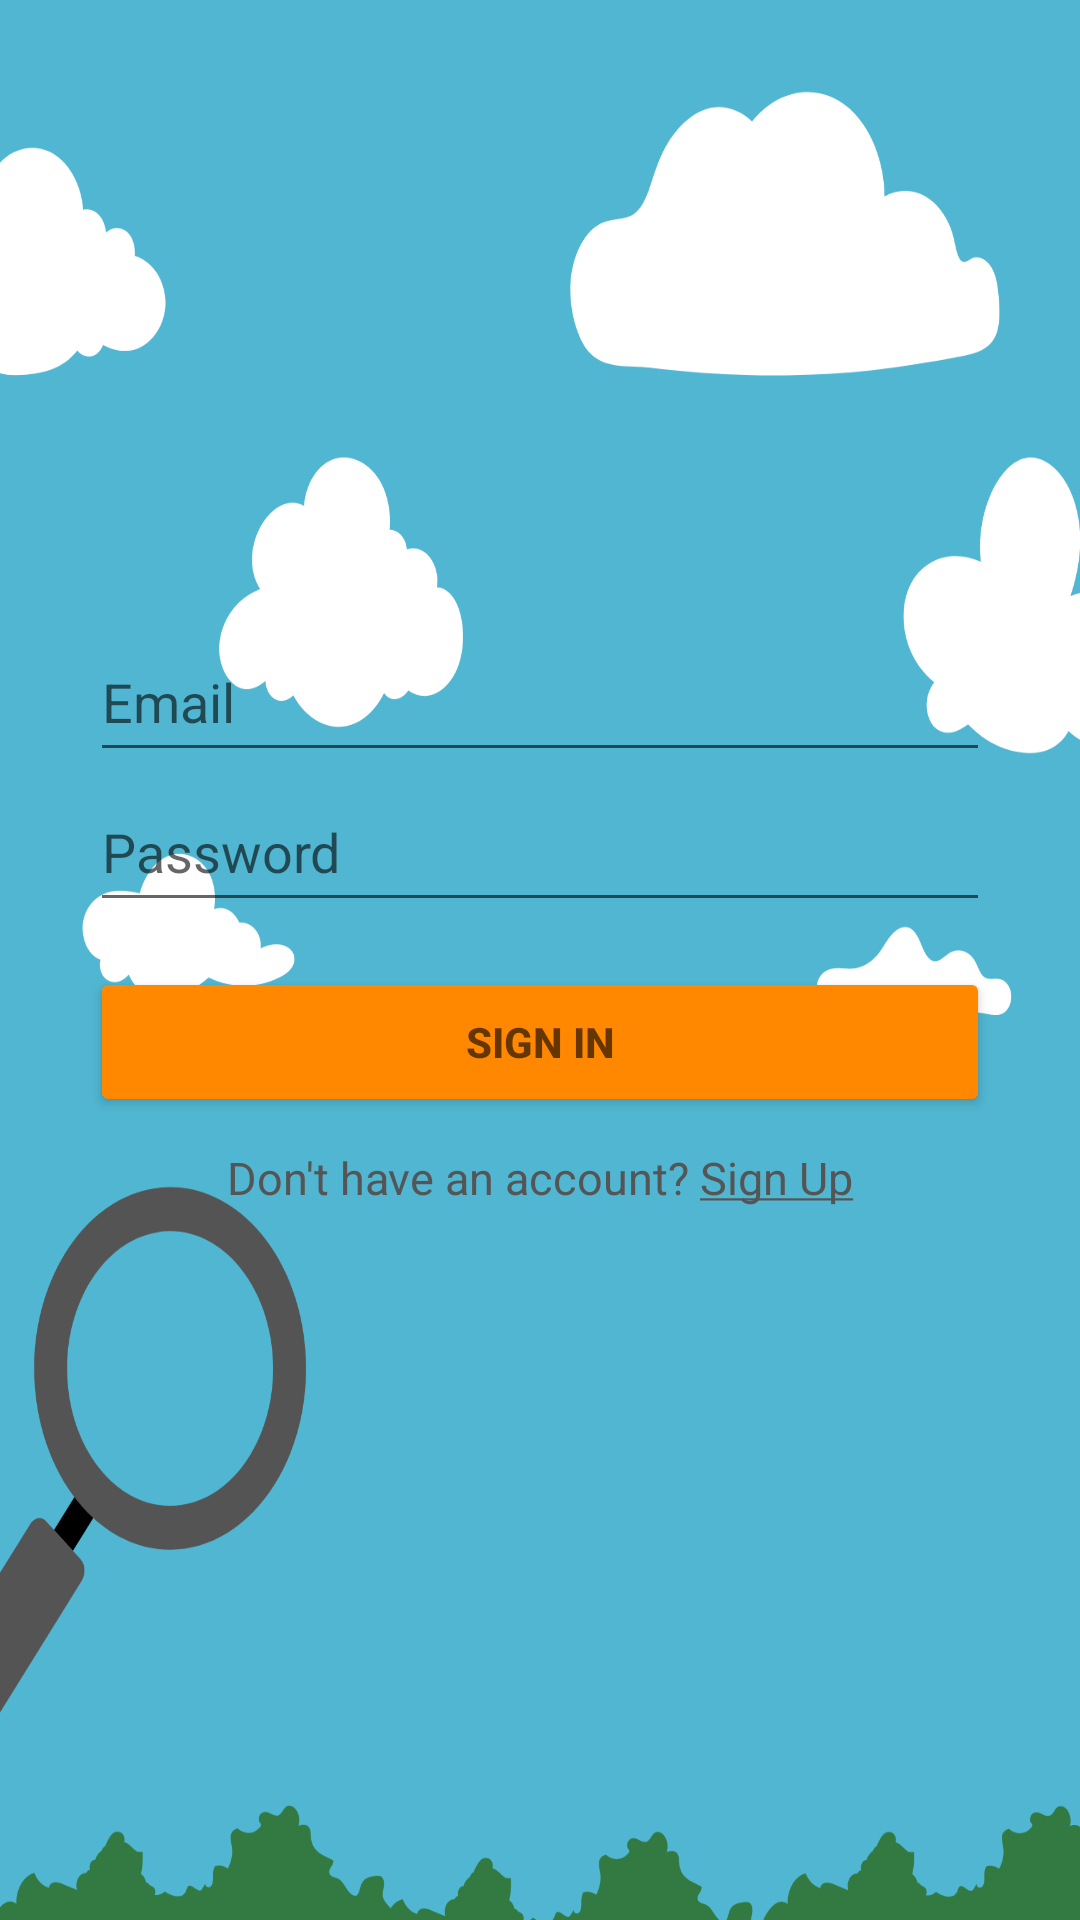

Layout XML and referenced resources for this Android screen:
<!-- AndroidManifest.xml: application theme Theme.FindAndPlay -->
<!-- res/layout/activity_auth_login.xml -->
<?xml version="1.0" encoding="utf-8"?>
<androidx.constraintlayout.widget.ConstraintLayout xmlns:android="http://schemas.android.com/apk/res/android"
	xmlns:app="http://schemas.android.com/apk/res-auto"
	xmlns:tools="http://schemas.android.com/tools"
	android:layout_width="match_parent"
	android:layout_height="match_parent"
	tools:context=".AuthLoginActivity"
	tools:layout_editor_absoluteY="81dp"
	tools:layout_editor_absoluteX="0dp"
	android:windowSoftInputMode="stateAlwaysHidden|adjustResize">

	<LinearLayout
		android:layout_width="0dp"
		android:layout_height="0dp"
		android:orientation="vertical"
		app:layout_constraintBottom_toBottomOf="parent"
		app:layout_constraintHorizontal_bias="0.0"
		app:layout_constraintLeft_toLeftOf="parent"
		app:layout_constraintRight_toRightOf="parent"
		app:layout_constraintTop_toTopOf="parent"
		app:layout_constraintVertical_bias="1.0"
		tools:layout_constraintBottom_creator="1"
		tools:layout_constraintLeft_creator="1"
		tools:layout_constraintRight_creator="1"
		tools:layout_constraintTop_creator="1">

		<RelativeLayout
			android:layout_width="match_parent"
			android:layout_height="0dp"
			android:layout_weight="0.7"
			>

			<RelativeLayout
				android:layout_width="match_parent"
				android:layout_height="wrap_content"
				android:layout_centerVertical="true"
				android:gravity="center"
				android:layout_centerInParent="true"
				android:paddingHorizontal="30dp"
				>

				<EditText
					android:id="@+id/login_email"
					android:layout_height="50dp"
					android:layout_width="match_parent"
					android:inputType="textEmailAddress"
					android:hint="@string/login_email"
					/>

				<EditText
					android:id="@+id/login_pass"
					android:layout_height="50dp"
					android:layout_width="match_parent"
					android:inputType="textPassword"
					android:hint="@string/login_pass"
					android:layout_below="@+id/login_email"
					android:layout_marginBottom="15dp"
					/>

				<Button
					android:id="@+id/login_submit"
					android:layout_height="50dp"
					android:layout_width="match_parent"
					android:hint="@string/login_submit"
					android:layout_below="@+id/login_pass"
					android:textStyle="bold"
					android:textColor="#ffffff"
					android:layout_marginBottom="10dp"
					app:backgroundTint="@android:color/holo_orange_dark"
					/>

				<TextView
					android:id="@+id/signup_hint"
					android:layout_width="match_parent"
					android:layout_height="50dp"
					android:text="@string/signup_hint"
					android:textColor="#555"
					android:textSize="15sp"
					android:gravity="center_horizontal"
					android:layout_below="@+id/login_submit"
					android:clickable="true"
					/>

			</RelativeLayout>
		</RelativeLayout>
	</LinearLayout>
</androidx.constraintlayout.widget.ConstraintLayout>
<!-- resources referenced by this layout -->
<resources>
  <string name="login_email">Email</string>
  <string name="login_pass">Password</string>
  <string name="login_submit">SIGN IN</string>
  <string name="signup_hint">Don\'t have an account? <u>Sign Up</u></string>
  <style name="Theme.FindAndPlay" parent="Theme.MaterialComponents.DayNight.NoActionBar">
          
          <item name="colorPrimary">@color/purple_500</item>
          <item name="colorPrimaryVariant">@color/purple_700</item>
          <item name="colorOnPrimary">@color/white</item>
          
          <item name="colorSecondary">@color/teal_200</item>
          <item name="colorSecondaryVariant">@color/teal_700</item>
          <item name="colorOnSecondary">@color/black</item>
          
          <item name="android:statusBarColor" tools:targetApi="l">?attr/colorPrimaryVariant</item>
          
          <item name="android:windowBackground">@drawable/background_photo</item>
      </style>
  <color name="purple_500">#FF6200EE</color>
  <color name="purple_700">#FF3700B3</color>
  <color name="white">#FFFFFFFF</color>
  <color name="teal_200">#FF03DAC5</color>
  <color name="teal_700">#FF018786</color>
  <color name="black">#FF000000</color>
  <!-- drawable background_photo: png bitmap (drawable, 95942 bytes) -->
</resources>
